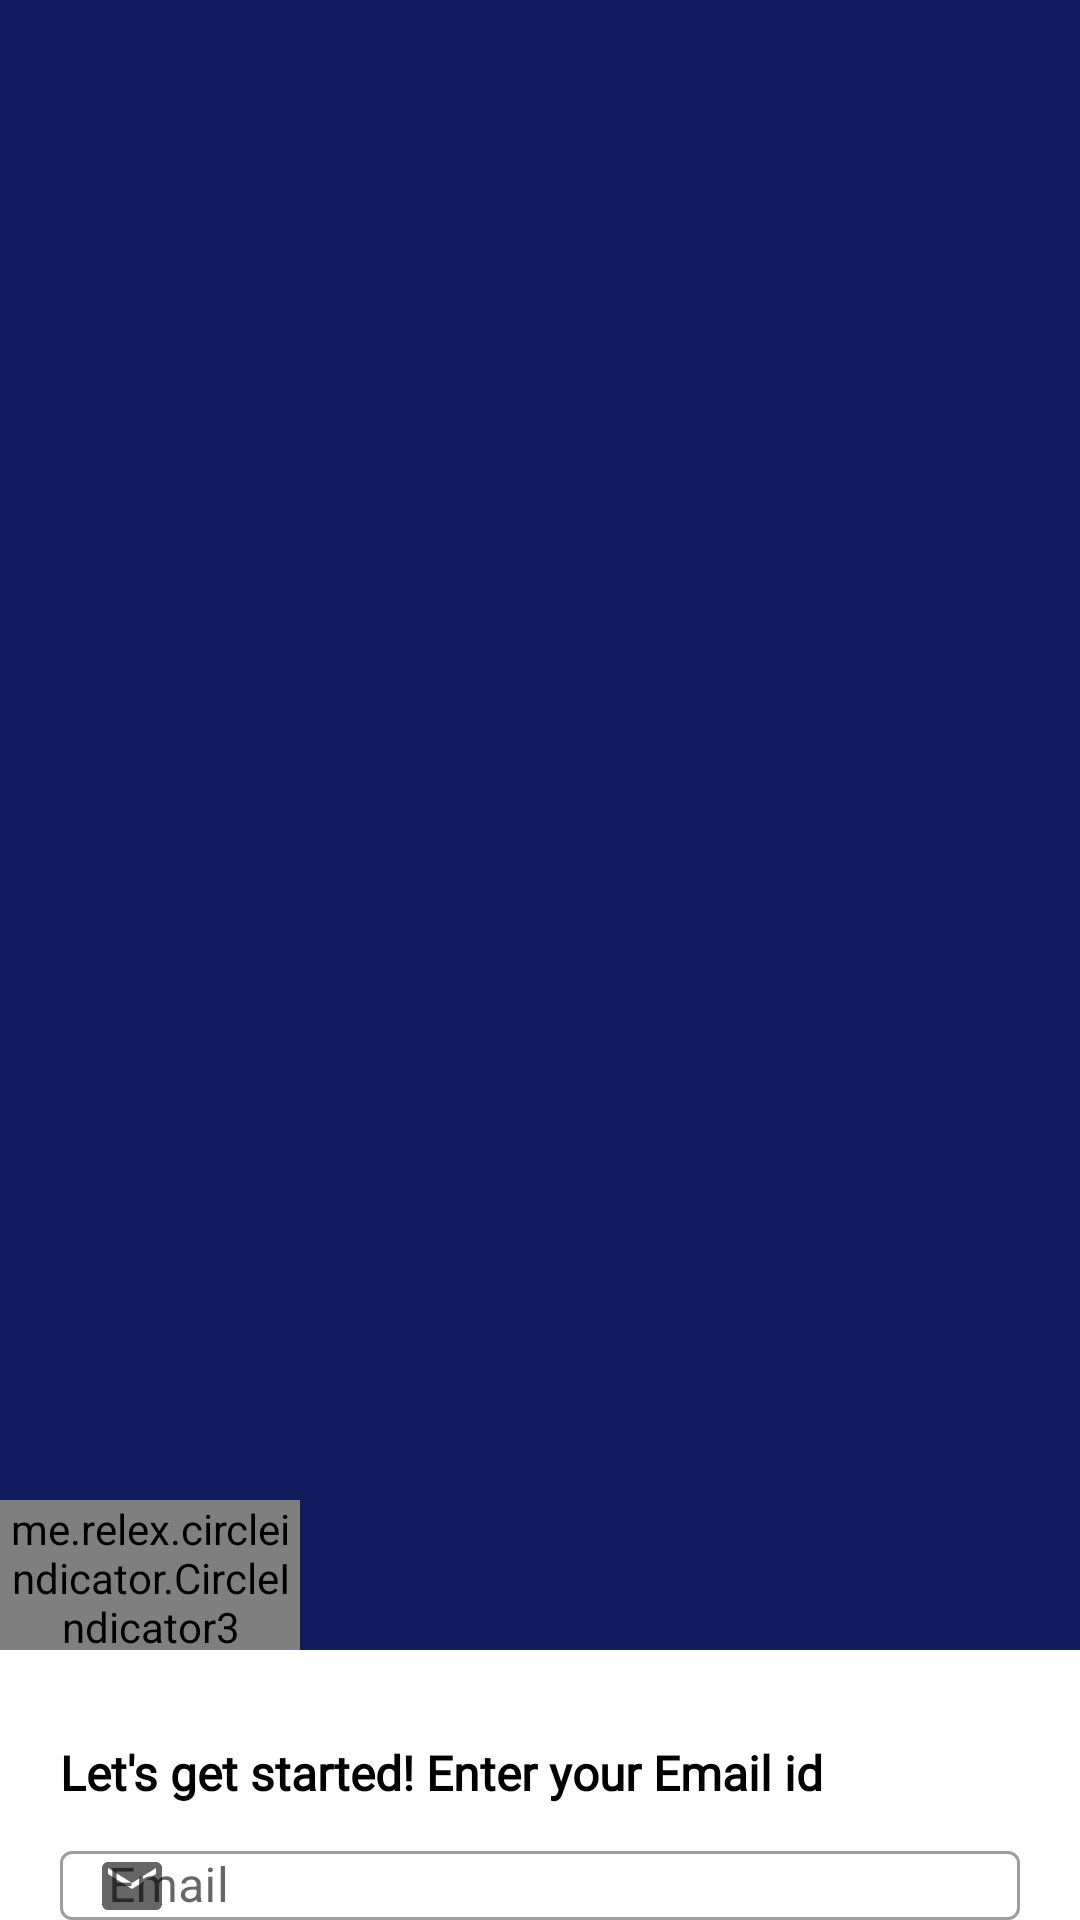

Layout XML and referenced resources for this Android screen:
<!-- AndroidManifest.xml: application theme Theme.HumanDisClass -->
<!-- res/layout/activity_landing.xml -->
<?xml version="1.0" encoding="utf-8"?>
<RelativeLayout xmlns:android="http://schemas.android.com/apk/res/android"
    xmlns:app="http://schemas.android.com/apk/res-auto"
    xmlns:tools="http://schemas.android.com/tools"
    android:layout_width="match_parent"
    android:layout_height="match_parent"
    tools:context=".Activity.LandingActivity">

    <FrameLayout
        android:id="@+id/framelayoutmainact"
        android:layout_width="match_parent"
        android:layout_height="550dp"
        android:background="#101C5F">

        <androidx.viewpager2.widget.ViewPager2
            android:id="@+id/viewpager1"
            android:layout_width="match_parent"
            android:layout_height="500dp" />

        <me.relex.circleindicator.CircleIndicator3
            android:id="@+id/indicator"
            android:layout_width="100dp"
            android:layout_height="50dp"
            android:layout_gravity="bottom" />
    </FrameLayout>

    <TextView
        android:id="@+id/text3"
        android:layout_width="wrap_content"
        android:layout_height="wrap_content"
        android:layout_below="@+id/framelayoutmainact"
        android:layout_marginLeft="20dp"
        android:layout_marginTop="30dp"
        android:fontFamily="@font/varela_round"
        android:text="Let's get started! Enter your Email id"
        android:textColor="@color/black"
        android:textSize="16dp"
        android:textStyle="bold"/>

    <com.google.android.material.textfield.TextInputLayout
        android:id="@+id/textinputlayoutstarted"
        style="@style/Widget.MaterialComponents.TextInputLayout.OutlinedBox"
        android:layout_width="match_parent"
        android:layout_height="wrap_content"
        android:layout_below="@+id/text3"
        android:layout_marginTop="10dp"
        android:layout_marginHorizontal="20dp"
        android:hint="Email"
        android:clickable="true"
        app:startIconDrawable="@drawable/ic_email">

        <com.google.android.material.textfield.TextInputEditText
            android:id="@+id/textinputedittextstarted"
            android:layout_width="match_parent"
            android:layout_height="wrap_content"
            android:clickable="true"
            android:focusable="false" />
    </com.google.android.material.textfield.TextInputLayout>



    <TextView
        android:id="@+id/textviewtroublesignin"
        android:clickable="true"
        android:contextClickable="true"
        android:layout_width="wrap_content"
        android:layout_height="wrap_content"
        android:layout_below="@+id/textinputlayoutstarted"
        android:layout_marginStart="25dp"
        android:layout_marginTop="10dp"
        android:fontFamily="@font/varela_round"
        android:textColor="@color/black"
        android:focusable="true"
        tools:targetApi="m" />

</RelativeLayout>
<!-- resources referenced by this layout -->
<resources>
  <color name="black">#FF000000</color>
  <!-- drawable ic_email (drawable) -->
  <vector android:height="24dp" android:tint="#979090"
      android:viewportHeight="24" android:viewportWidth="24"
      android:width="24dp" xmlns:android="http://schemas.android.com/apk/res/android">
      <path android:fillColor="@android:color/white" android:pathData="M20,4L4,4c-1.1,0 -1.99,0.9 -1.99,2L2,18c0,1.1 0.9,2 2,2h16c1.1,0 2,-0.9 2,-2L22,6c0,-1.1 -0.9,-2 -2,-2zM20,8l-8,5 -8,-5L4,6l8,5 8,-5v2z"/>
  </vector>
  <style name="Theme.HumanDisClass" parent="Theme.MaterialComponents.DayNight.NoActionBar">
          <item name="android:autofilledHighlight" tools:targetApi="o">@android:color/transparent</item>
          <item name="android:background">@android:color/transparent</item>
          
          <item name="colorPrimary">@color/purple_500</item>
          <item name="colorPrimaryVariant">@color/purple_700</item>
          <item name="colorOnPrimary">@color/white</item>
          
          <item name="colorSecondary">@color/teal_200</item>
          <item name="colorSecondaryVariant">@color/teal_700</item>
          <item name="colorOnSecondary">@color/black</item>
          
          <item name="android:statusBarColor" tools:targetApi="l">#220006</item>
          
      </style>
  <color name="purple_500">#FF6200EE</color>
  <color name="purple_700">#FF3700B3</color>
  <color name="white">#FFFFFFFF</color>
  <color name="teal_200">#FF03DAC5</color>
  <color name="teal_700">#FF018786</color>
</resources>
